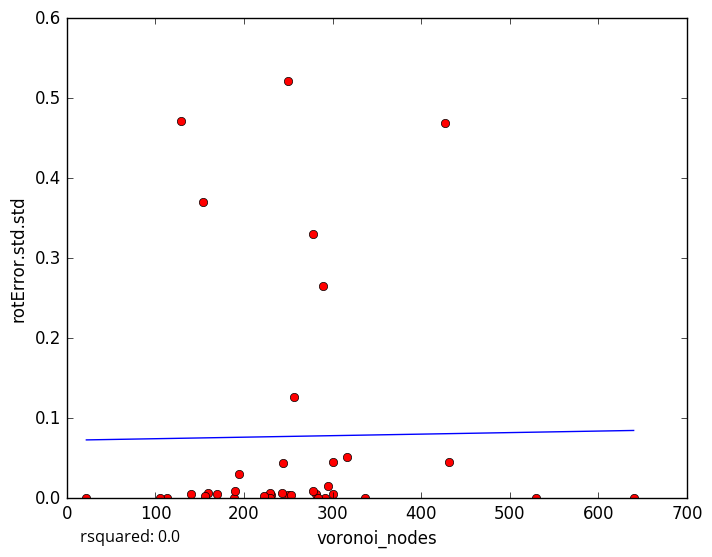

The data file committed next to this chart (first rows):
voronoi_nodes, rotError.std.std
250, 0.004158
230, 0.003543
229, 0.006556
170, 0.00519
243, 0.006605
229, 0.0
301, 0.005638
140, 0.005141
129, 0.4711
250, 0.521
337, 0.0
253, 0.004613
640, 0.0
159, 0.006787
22, 0.000102
156, 0.002803
194, 0.02975
291, 0.0
281, 0.004725
283, 0.0
223, 0.003115
278, 0.009555
301, 0.04522
289, 0.2652
113, 0.0
154, 0.3704
244, 0.04409
431, 0.04493
278, 0.3297
295, 0.01577
189, 0.0
316, 0.05206
427, 0.4685
105, 0.0
256, 0.1268
530, 0.0
190, 0.008889
5-Fold RMSE:, 0.07752, 0.2159, 0.2749, 0.08577, 0.08577
Average 5-Fold RMSE:, 0.1501
5-Fold rsquared:, -0.06784, -0.1677, -0.08797, -0.08441, -0.08441
Average 5-Fold rsquared:, -0.09635
